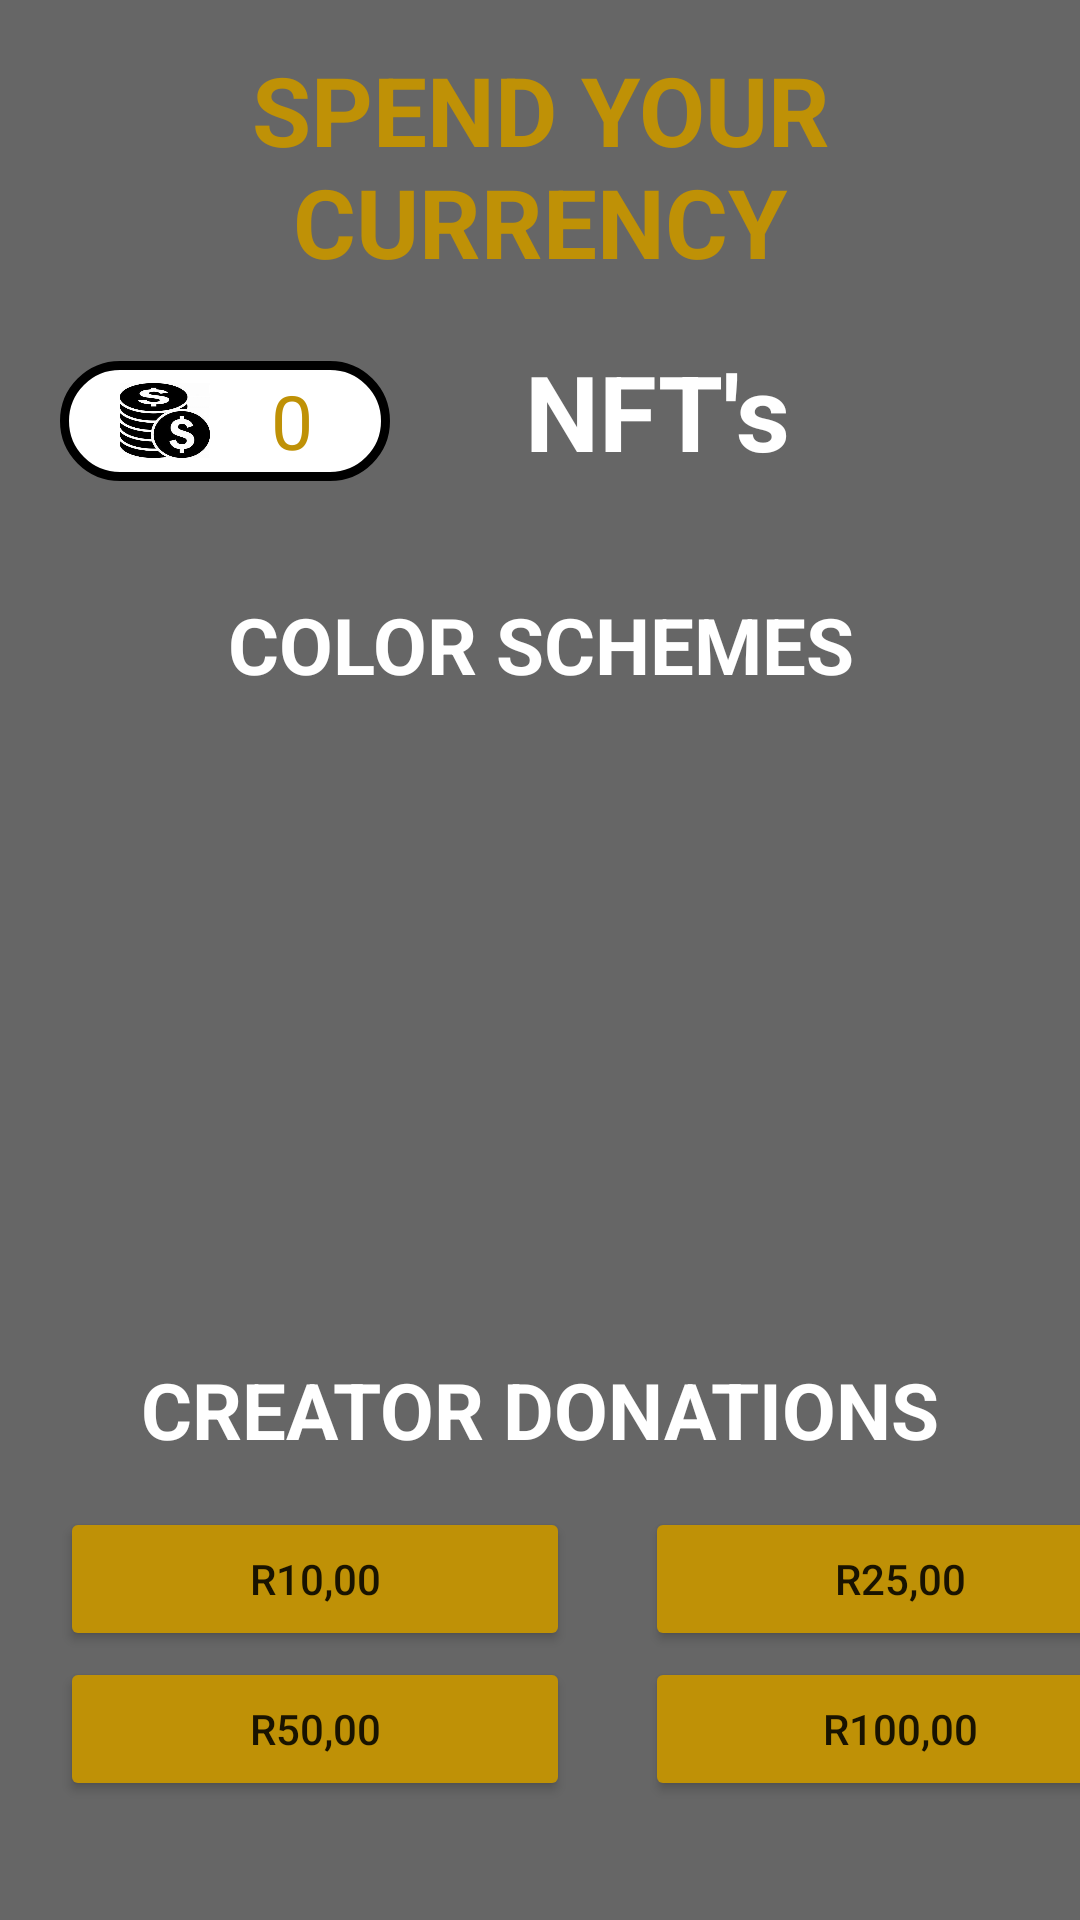

Android layout source for this screen:
<!-- AndroidManifest.xml: application theme Theme.WorkMate -->
<!-- res/layout/fragment_market.xml -->
<?xml version="1.0" encoding="utf-8"?>
<LinearLayout xmlns:android="http://schemas.android.com/apk/res/android"
    xmlns:tools="http://schemas.android.com/tools"
    android:layout_width="match_parent"
    android:layout_height="match_parent"
    xmlns:app="http://schemas.android.com/apk/res-auto"
    tools:context=".ui.MarketFragment"
    android:orientation="vertical"
    android:background="@color/background">

    <TextView
        android:layout_width="match_parent"
        android:layout_height="wrap_content"
        android:layout_marginTop="15dp"
        android:gravity="center"
        android:text="SPEND YOUR CURRENCY"
        android:textSize="32dp"
        android:textColor="@color/gold"
        android:textStyle="bold"
        />

    <View
        android:layout_width="@dimen/_280sdp"
        android:layout_height="@dimen/_1sdp"
        android:layout_marginTop="15dp"
        android:background="@color/white"
        android:layout_gravity="center"
        android:layout_marginBottom="10dp"/>

    <androidx.appcompat.widget.LinearLayoutCompat
        android:layout_width="match_parent"
        android:layout_height="wrap_content"
        android:orientation="horizontal">

        <androidx.appcompat.widget.LinearLayoutCompat
            android:layout_width="110dp"
            android:layout_height="40dp"
            android:layout_marginLeft="20dp"
            android:layout_gravity="center"
            android:background="@drawable/currency"
            android:orientation="horizontal">

            <TextView
                android:layout_width="30dp"
                android:layout_height="25dp"
                android:layout_gravity="center"
                android:layout_marginLeft="20dp"
                android:background="@drawable/coin"
                android:textColor="#529C90"
                android:textSize="35dp" />

            <TextView
                android:id="@+id/txtWorkCoins"
                android:layout_width="45dp"
                android:layout_height="wrap_content"
                android:layout_gravity="center"
                android:gravity="center"
                android:layout_marginLeft="5dp"
                android:text="0"
                android:textColor="@color/gold"
                android:textSize="25dp" />
        </androidx.appcompat.widget.LinearLayoutCompat>

        <TextView
            android:layout_width="wrap_content"
            android:layout_height="match_parent"
            android:layout_marginLeft="45dp"
            android:gravity="bottom|center"
            android:text="NFT's"
            android:textColor="@color/white"
            android:textSize="35dp"
            android:textStyle="bold"/>



    </androidx.appcompat.widget.LinearLayoutCompat>

    <View
        android:layout_width="130dp"
        android:layout_height="@dimen/_1sdp"
        android:layout_marginTop="2dp"
        android:layout_gravity="center"
        android:layout_marginBottom="10dp"
        android:layout_marginLeft="14dp"
        android:background="@color/white"
        />

    <androidx.recyclerview.widget.RecyclerView
        android:id="@+id/NFTrecyclerView"
        android:orientation="horizontal"
        android:layout_width="match_parent"
        android:layout_height="wrap_content"
        app:layoutManager="androidx.recyclerview.widget.LinearLayoutManager"
        tools:listitem="@layout/item_photo"/>


    <View
        android:layout_width="@dimen/_280sdp"
        android:layout_height="@dimen/_1sdp"
        android:layout_marginTop="15dp"
        android:background="@color/white"
        android:layout_gravity="center"
        android:layout_marginBottom="10dp"/>

    <TextView
        android:layout_width="match_parent"
        android:layout_height="wrap_content"
        android:gravity="center"
        android:text="COLOR SCHEMES"
        android:textColor="@color/white"
        android:textSize="26dp"
        android:textStyle="bold"/>


    <View
        android:layout_width="220dp"
        android:layout_height="@dimen/_1sdp"
        android:layout_marginTop="5dp"
        android:background="@color/white"
        android:layout_gravity="center"
        android:layout_marginBottom="10dp"/>
    
    <GridView
        android:id="@+id/grid_view"
        android:layout_width="match_parent"
        android:layout_height="180dp"
        tools:listitem="@layout/grid_layout"
        android:numColumns="3"
        android:gravity="center"
        android:horizontalSpacing="10dp"
        android:verticalSpacing="10dp"/>

    <View
        android:layout_width="@dimen/_280sdp"
        android:layout_height="@dimen/_1sdp"
        android:layout_marginTop="15dp"
        android:background="@color/white"
        android:layout_gravity="center"
        android:layout_marginBottom="10dp"/>

    <TextView
        android:layout_width="match_parent"
        android:layout_height="wrap_content"
        android:gravity="center"
        android:text="CREATOR DONATIONS"
        android:textColor="@color/white"
        android:textSize="26dp"
        android:textStyle="bold"/>


    <View
        android:layout_width="282dp"
        android:layout_height="@dimen/_1sdp"
        android:layout_marginTop="5dp"
        android:background="@color/white"
        android:layout_gravity="center"
        android:layout_marginBottom="10dp"/>

    <androidx.appcompat.widget.LinearLayoutCompat
        android:layout_width="match_parent"
        android:layout_height="50dp">

        <Button
            android:id="@+id/btnR10"
            android:layout_width="170dp"
            android:layout_height="wrap_content"
            android:layout_marginLeft="20dp"
            android:text="R10,00"
            android:backgroundTint="@color/gold"/>

        <Button
            android:id="@+id/btnR25"
            android:layout_width="170dp"
            android:layout_height="wrap_content"
            android:layout_marginLeft="25dp"
            android:text="R25,00"
            android:backgroundTint="@color/gold"/>
    </androidx.appcompat.widget.LinearLayoutCompat>

    <androidx.appcompat.widget.LinearLayoutCompat
        android:layout_width="match_parent"
        android:layout_height="50dp">

        <Button
            android:id="@+id/btnR50"
            android:layout_width="170dp"
            android:layout_height="wrap_content"
            android:layout_marginLeft="20dp"
            android:text="R50,00"
            android:backgroundTint="@color/gold"/>

        <Button
            android:id="@+id/btnR100"
            android:layout_width="170dp"
            android:layout_height="wrap_content"
            android:layout_marginLeft="25dp"
            android:text="R100,00"
            android:backgroundTint="@color/gold"/>
    </androidx.appcompat.widget.LinearLayoutCompat>

    <androidx.appcompat.widget.LinearLayoutCompat
        android:layout_width="match_parent"
        android:layout_height="50dp"/>

</LinearLayout>
<!-- res/layout/item_photo.xml (included above) -->
<?xml version="1.0" encoding="utf-8"?>
<androidx.cardview.widget.CardView
    xmlns:android="http://schemas.android.com/apk/res/android"
    xmlns:app="http://schemas.android.com/apk/res-auto"
    android:id="@+id/card_view"
    android:layout_width="120dp"
    android:layout_height="120dp"
    app:cardCornerRadius="10dp"
    app:cardBackgroundColor="@color/background">

    <androidx.appcompat.widget.LinearLayoutCompat
        android:layout_width="match_parent"
        android:layout_height="120dp"
        android:orientation="vertical">

        <androidx.appcompat.widget.LinearLayoutCompat
            android:layout_width="match_parent"
            android:layout_height="80dp"
            android:orientation="vertical">

            <ImageView android:id="@+id/imgNFT"
                android:layout_width="80dp"
                android:layout_height="80dp"
                android:layout_gravity="center"
                android:background="@drawable/workmate_logo"
                android:scaleType="centerCrop"/>

        </androidx.appcompat.widget.LinearLayoutCompat>

        <androidx.appcompat.widget.LinearLayoutCompat
            android:layout_width="wrap_content"
            android:layout_height="30dp"
            android:layout_gravity="center_horizontal"
            android:orientation="horizontal">

            <ImageView
                android:id="@+id/imgCoin_icon"
                android:layout_width="30dp"
                android:layout_height="30dp"
                android:foregroundGravity="center"
                android:background="@drawable/wcoins"/>

            <TextView
                android:layout_width="wrap_content"
                android:layout_height="30dp"
                android:gravity="center"
                android:textColor="@color/gold"
                android:textSize="15dp"
                android:textStyle="bold"
                android:text="₩"/>
            <TextView
                android:id="@+id/txtAmount"
                android:layout_width="wrap_content"
                android:layout_height="30dp"
                android:gravity="center"
                android:textColor="@color/gold"
                android:textSize="15dp"
                android:textStyle="bold"
                android:text="100"/>

        </androidx.appcompat.widget.LinearLayoutCompat>

    </androidx.appcompat.widget.LinearLayoutCompat>



</androidx.cardview.widget.CardView>
<!-- res/layout/grid_layout.xml (included above) -->
<?xml version="1.0" encoding="utf-8"?>
<androidx.cardview.widget.CardView
    xmlns:android="http://schemas.android.com/apk/res/android"
    xmlns:app="http://schemas.android.com/apk/res-auto"
    android:id="@+id/card_view"
    android:layout_width="100dp"
    android:layout_height="50dp"
    app:cardCornerRadius="10dp"
    app:cardBackgroundColor="@color/background">

    <LinearLayout
        android:layout_width="match_parent"
        android:layout_height="match_parent"
        android:orientation="horizontal"
        android:background="@color/background">

        <LinearLayout
            android:layout_width="0dp"
            android:layout_height="match_parent"
            android:layout_weight="1"
            android:gravity="center"
            android:background="@color/background">

            <FrameLayout
                android:id="@+id/cirle"
                android:layout_width="25dp"
                android:layout_height="45dp"
                android:layout_weight="1"
                android:backgroundTint="@color/indigo"
                android:background="@drawable/circle_shape"/>


        </LinearLayout>


        <LinearLayout
            android:layout_width="0dp"
            android:layout_height="match_parent"
            android:layout_weight="1"
            android:gravity="center"
            android:background="#00FFFFFF"
            android:backgroundTint="#00FFFFFF">

            <ImageView
                android:id="@+id/currency_icon"
                android:layout_width="22dp"
                android:layout_height="22dp"
                android:background="@drawable/wcoins"/>

            <TextView
                android:layout_width="wrap_content"
                android:layout_height="wrap_content"
                android:text="₩"
                android:textColor="@color/gold"
                android:textSize="10dp" />

            <TextView
                android:id="@+id/amount_text"
                android:layout_width="wrap_content"
                android:layout_height="wrap_content"
                android:text="100"
                android:textColor="@color/gold"
                android:textSize="10dp" />

        </LinearLayout>

    </LinearLayout>

</androidx.cardview.widget.CardView>
<!-- resources referenced by this layout -->
<resources>
  <color name="background">#666666</color>
  <color name="gold">#BF9106</color>
  <color name="white">#FFFFFFFF</color>
  <!-- drawable coin: png bitmap (drawable, 40873 bytes) -->
  <!-- drawable currency (drawable) -->
  <?xml version="1.0" encoding="utf-8"?>
  <shape xmlns:android="http://schemas.android.com/apk/res/android">
      <solid android:color="#FFFFFF" />
      <stroke android:width="3sp"/>
      <corners android:radius="250dp" />
  </shape>
  <style name="Theme.WorkMate" parent="Theme.MaterialComponents.DayNight.NoActionBar">
          
          <item name="colorPrimary">@color/purple_500</item>
          <item name="colorPrimaryVariant">@color/purple_700</item>
          <item name="colorOnPrimary">@color/black</item>
          
          <item name="colorSecondary">@color/teal_200</item>
          <item name="colorSecondaryVariant">@color/teal_700</item>
          <item name="colorOnSecondary">@color/black</item>
          
          <item name="android:statusBarColor">?attr/colorPrimaryVariant</item>
          
      </style>
  <color name="purple_500">#FF6200EE</color>
  <color name="purple_700">#FF3700B3</color>
  <color name="black">#FF000000</color>
  <color name="teal_200">#FF03DAC5</color>
  <color name="teal_700">#FF018786</color>
</resources>
